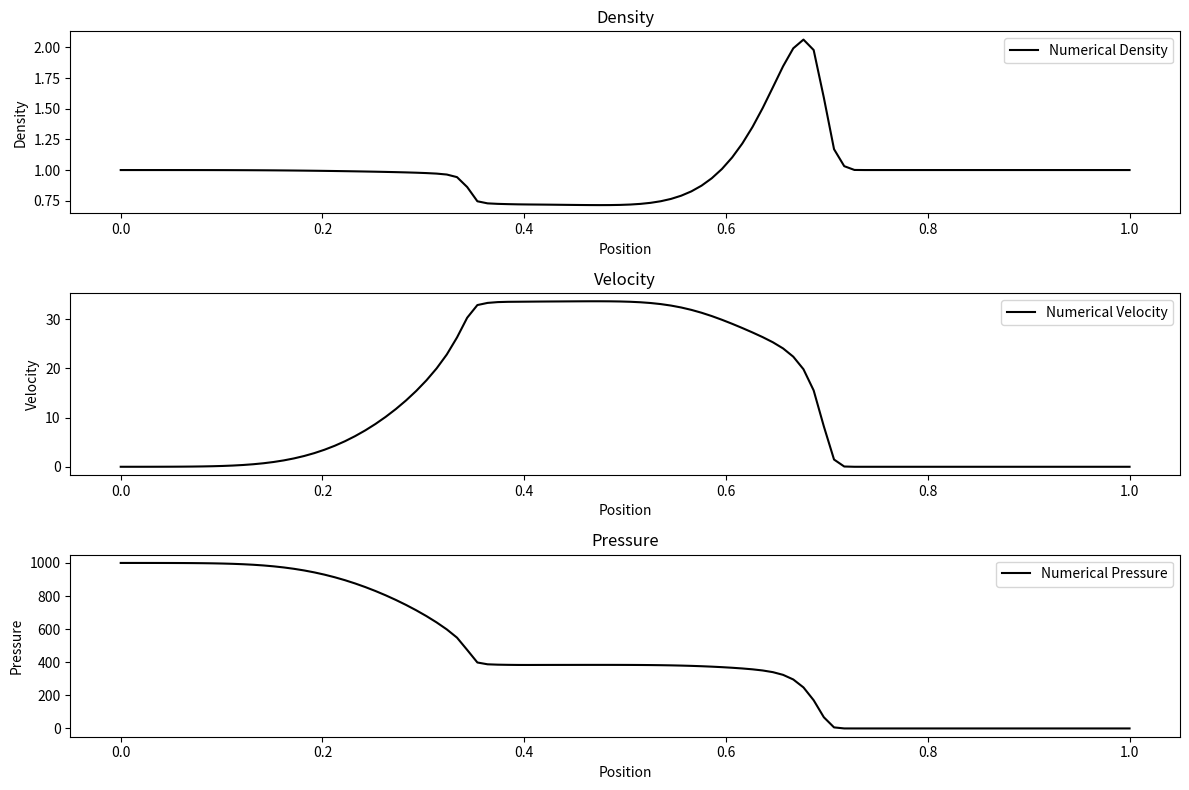

The script that saved this image:
import numpy as np
import matplotlib.pyplot as plt

### TEST 2 ###   MINMOD LIMTER
# Constants and initial conditions for Test 2
gamma = 1.4  # Specific heat ratio for ideal gas
M = 100  # Number of cells for spatial discretization
x0 = 0.5  # Position of initial discontinuity for Test 2
x = np.linspace(0, 1, M)  # Spatial domain from 0 to 1
dx = x[1] - x[0]  # Delta x, the distance between cell centers

# Initial conditions for density (rho), velocity (u), and pressure (p) for Test 2
WL = np.array([1.0, 0.0, 1000.0])  # Left state (rho, u, p)
WR = np.array([1.0, 0.0, 0.01])  # Right state (rho, u, p)
U = np.zeros((3, M))  # Array to store the solution

# Assign initial conditions to the solution array
U[:, : int(M * x0)] = WL.reshape(3, 1)
U[:, int(M * x0) :] = WR.reshape(3, 1)

# Convert initial pressure to total energy for conservative form
U[1, :] *= U[0, :]  # Convert velocity to momentum (rho*u)
U[2, :] = (
    U[2, :] / (gamma - 1) + 0.5 * U[1, :] ** 2 / U[0, :]
)  # Convert pressure to total energy (rho*e)


# Define a minmod limiter function
def minmod(e, dx):
    sigma = np.zeros_like(e)
    for i in range(1, len(e) - 1):
        if e[i] > 0:
            sigma[i] = max(
                0, min((e[i + 1] - e[i]) / dx, e[i] / dx, (e[i] - e[i - 1]) / dx)
            )
        else:
            sigma[i] = min(
                0, max((e[i + 1] - e[i]) / dx, e[i] / dx, (e[i] - e[i - 1]) / dx)
            )
    return sigma


# Define the Steger-Warming FVS scheme function with reconstruction
def steger_warming(U, dx, dt, gamma):
    # Convert conservative variables (U) to primitive variables (rho, u, p, e)
    rho = U[0, :]
    u = U[1, :] / rho
    e = U[2, :] / rho
    p = (gamma - 1) * rho * (e - 0.5 * u**2)

    # Calculate flux for each component of U
    F = np.zeros_like(U)
    F[0, :] = rho * u  # Mass flux rho*u
    F[1, :] = rho * u**2 + p  # Momentum flux rho*u^2 + p
    F[2, :] = (U[2, :] + p) * u  # Energy flux (rho*e + p)*u

    # Reconstruction step using minmod limiter
    U_left = np.zeros_like(U)
    U_right = np.zeros_like(U)
    for i in range(3):
        sigma = minmod(U[i, :], dx)
        U_left[i, 1:-1] = U[i, 1:-1] + sigma[1:-1] * dx / 2
        U_right[i, :-2] = U[i, 1:-1] - sigma[1:-1] * dx / 2

    # Eigenvalues (for the splitting)
    a = np.sqrt(gamma * p / rho)
    lambda_1 = u - a
    lambda_3 = u + a

    # Splitting of fluxes into positive and negative parts
    F_plus = 0.5 * (F + np.abs(lambda_1) * U)
    F_minus = 0.5 * (F - np.abs(lambda_3) * U)

    # Compute numerical flux at interfaces
    num_flux = F_plus[:, :-1] + F_minus[:, 1:]

    # Update the conservative variables in the domain (excluding boundaries)
    U[:, 1:-1] -= (dt / dx) * (num_flux[:, 1:] - num_flux[:, :-1])

    # Apply transmissive boundary conditions
    U[:, 0] = U[:, 1]
    U[:, -1] = U[:, -2]

    return U


# Setup for time-stepping
t_final = 0.012  # Final time to reach for Test 2
CFL = 0.9  # Courant number for stability

# Time integration using the Steger-Warming FVS scheme
t = 0
step = 0  # Initialize step counter
while t < t_final:
    # Compute the time step based on the current CFL condition
    u_max = max(
        np.abs(U[1, :] / U[0, :]) + np.sqrt(gamma * (gamma - 1) * U[2, :] / U[0, :])
    )
    dt = CFL * dx / u_max

    # Reduce the time step by a factor of 0.2 for the first five steps
    if step < 5:
        dt *= 0.2

    # Adjust dt to finish exactly at t_final
    if t + dt > t_final:
        dt = t_final - t

    U = steger_warming(U, dx, dt, gamma)
    t += dt
    step += 1  # Increment step counter

# Extract physical quantities from the conservative variables
rho = U[0, :]  # Density
u = U[1, :] / rho  # Velocity
e = U[2, :] / rho  # Specific internal energy
p = (gamma - 1) * rho * (e - 0.5 * u**2)  # Pressure

# Plotting the results for density, velocity, and pressure
plt.figure(figsize=(12, 8))

# Density plot
plt.subplot(3, 1, 1)
plt.plot(x, rho, "k-", label="Numerical Density")
plt.title("Density")
plt.xlabel("Position")
plt.ylabel("Density")
plt.legend()

# Velocity plot
plt.subplot(3, 1, 2)
plt.plot(x, u, "k-", label="Numerical Velocity")
plt.title("Velocity")
plt.xlabel("Position")
plt.ylabel("Velocity")
plt.legend()

# Pressure plot
plt.subplot(3, 1, 3)
plt.plot(x, p, "k-", label="Numerical Pressure")
plt.title("Pressure")
plt.xlabel("Position")
plt.ylabel("Pressure")
plt.legend()

plt.tight_layout()
plt.show()
